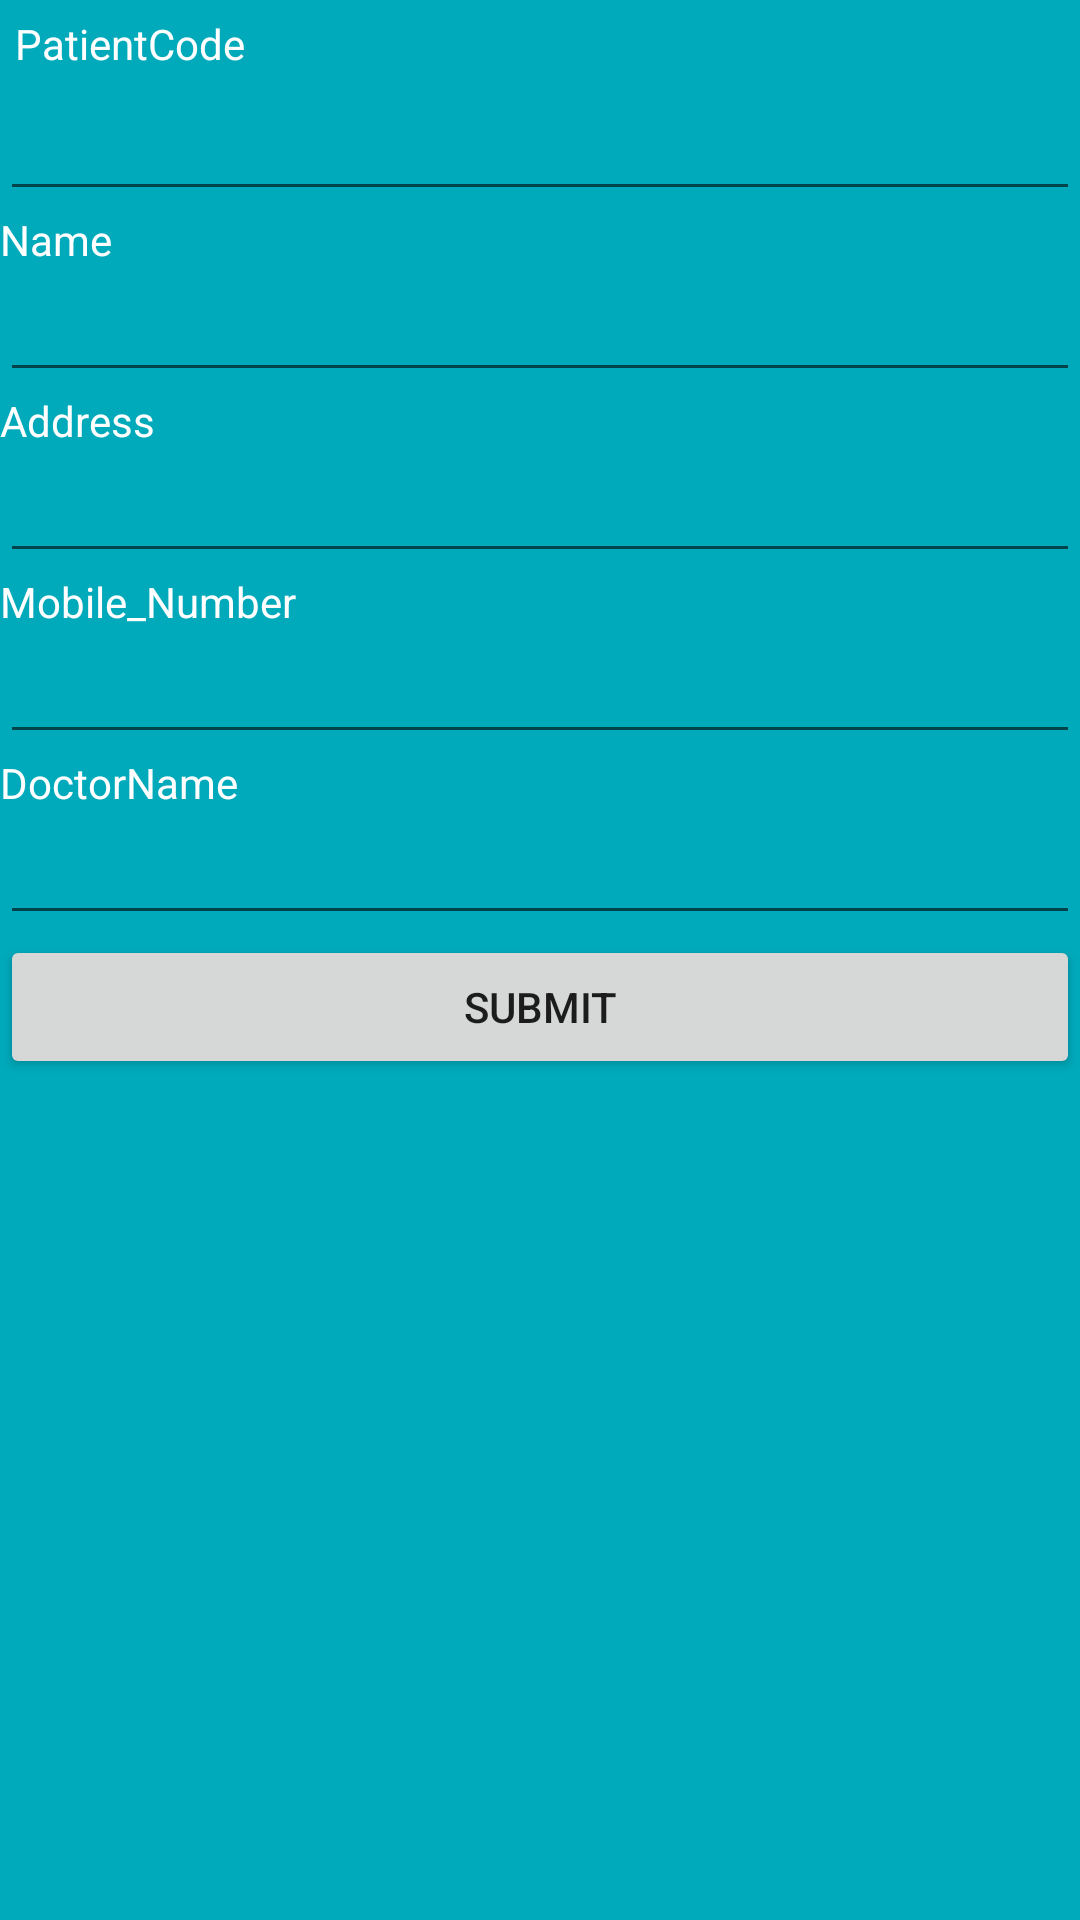

Here is an Android app screen rendered from its layout file. Give the layout XML and the strings, colors and styles it references.
<!-- AndroidManifest.xml: application theme Theme.PatientAPP -->
<!-- res/layout/activity_add_patient.xml -->
<LinearLayout android:layout_height="match_parent"
    android:layout_width="match_parent"
    android:orientation="vertical"
    android:background="#00aabb"
    xmlns:android="http://schemas.android.com/apk/res/android">
    <TextView
        android:layout_width="match_parent"
        android:layout_height="wrap_content"
        android:textColor="@color/white"
        android:layout_margin="5dp"
        android:text="PatientCode"/>
    <EditText
        android:layout_width="match_parent"
        android:layout_height="wrap_content"
        android:id="@+id/pc"/>
    <TextView
        android:layout_width="match_parent"
        android:layout_height="wrap_content"
        android:text="Name"
        android:textColor="@color/white"/>
    <EditText
        android:layout_width="match_parent"
        android:layout_height="wrap_content"
        android:id="@+id/name"/>
    <TextView
        android:layout_width="match_parent"
        android:layout_height="wrap_content"
        android:text="Address"
        android:textColor="@color/white"/>
    <EditText
        android:layout_width="match_parent"
        android:layout_height="wrap_content"
        android:id="@+id/add"/>
    <TextView
        android:layout_width="match_parent"
        android:layout_height="wrap_content"
        android:text="Mobile_Number"
        android:textColor="@color/white"/>
    <EditText
        android:layout_width="match_parent"
        android:layout_height="wrap_content"
        android:id="@+id/mn"/>
    <TextView
        android:layout_width="match_parent"
        android:layout_height="wrap_content"
        android:text="DoctorName"
        android:textColor="@color/white"/>
    <EditText
        android:layout_width="match_parent"
        android:layout_height="wrap_content"
        android:id="@+id/dn"/>

    <androidx.appcompat.widget.AppCompatButton
        android:layout_width="match_parent"
        android:layout_height="wrap_content"
        android:text="Submit"
        android:id="@+id/submit"/>
        android:layout_margin="30dp"/>

</LinearLayout>
<!-- resources referenced by this layout -->
<resources>
  <style name="Theme.PatientAPP" parent="Theme.MaterialComponents.DayNight.DarkActionBar">
          
          <item name="colorPrimary">@color/purple_500</item>
          <item name="colorPrimaryVariant">@color/purple_700</item>
          <item name="colorOnPrimary">@color/white</item>
          
          <item name="colorSecondary">@color/teal_200</item>
          <item name="colorSecondaryVariant">@color/teal_700</item>
          <item name="colorOnSecondary">@color/black</item>
          
          <item name="android:statusBarColor" tools:targetApi="l">?attr/colorPrimaryVariant</item>
          
      </style>
  <!-- not gathered from this repository: default colours our renderer supplied (Android Studio template values) -->
  <color name="purple_500">#FF6200EE</color>
  <color name="purple_700">#FF3700B3</color>
  <color name="teal_200">#FF03DAC5</color>
  <color name="teal_700">#FF018786</color>
  <color name="black">#FF000000</color>
  <color name="white">#FFFFFFFF</color>
</resources>
